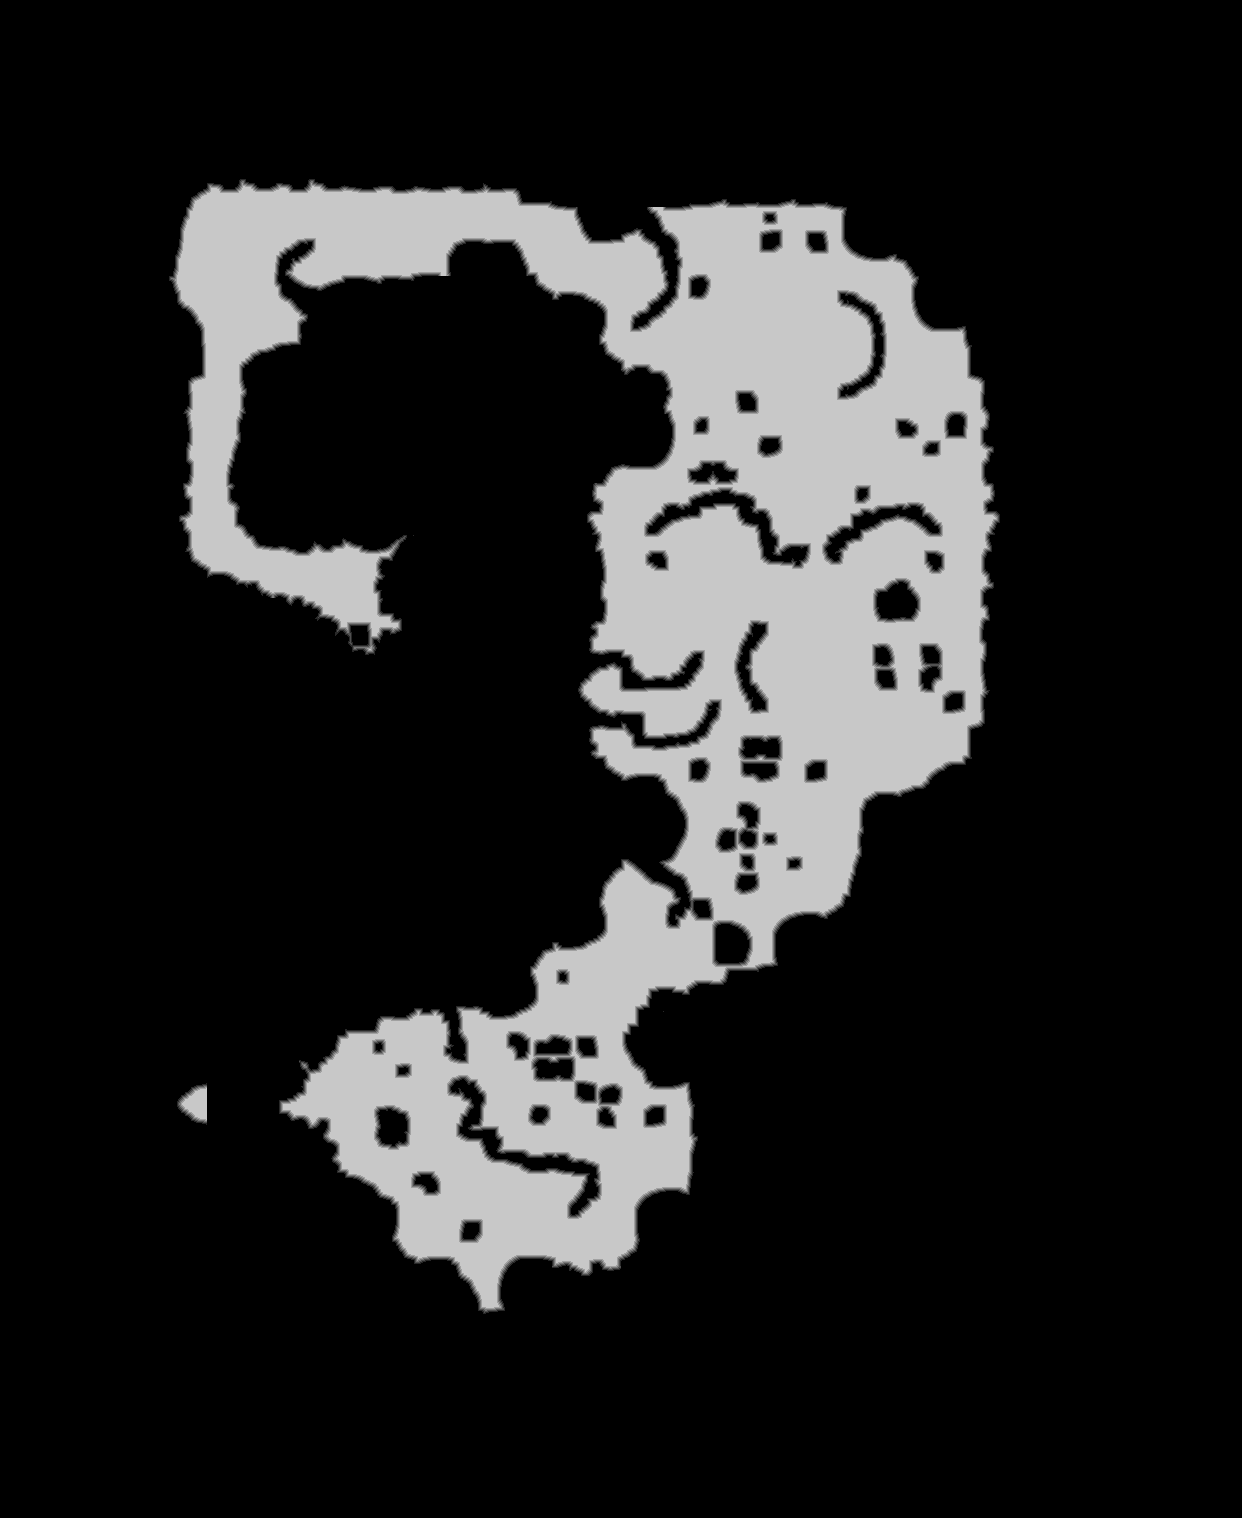

Source data for this figure (header and first rows):
source	tdt_hull melee
truth	truth_2ae2b61bbf0.tsv
width	1242
height	1518
nibble	0	1514503
nibble	1	15140
nibble	2	15287
nibble	3	15384
nibble	4	15351
nibble	5	309691
